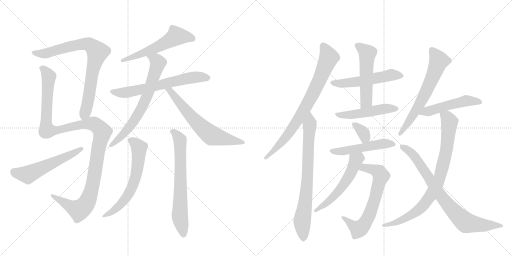
t = 0.00 s
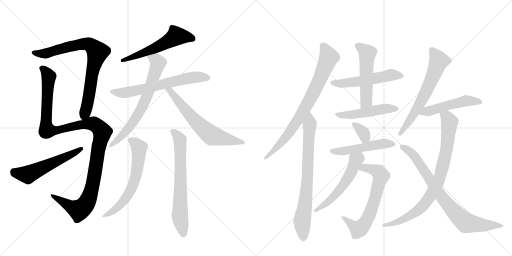
t = 3.43 s
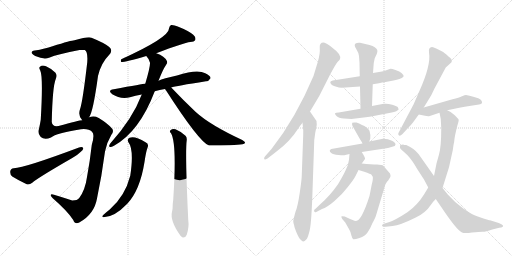
t = 6.86 s
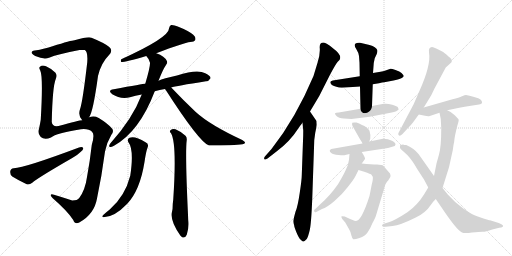
t = 10.29 s
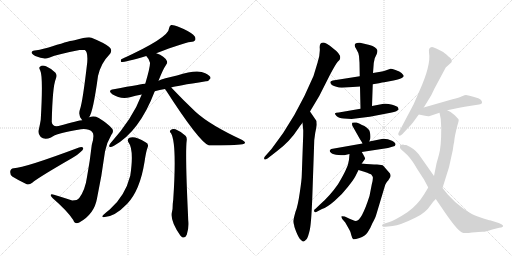
t = 13.73 s
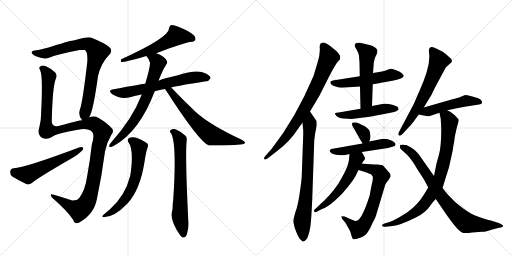
t = 17.16 s

The animated SVG that drew these frames (rendered in a browser with its animation timeline set to each time). Animation: 22 CSS @keyframes rules; one cycle of 17.16 s.

<svg version="1.1" viewBox="0 0 2048 1024" xmlns="http://www.w3.org/2000/svg">
  <g stroke="lightgray" stroke-dasharray="1,1" stroke-width="1" transform="scale(4, 4)">
    <line x1="0" y1="0" x2="256" y2="256"></line>
    <line x1="256" y1="0" x2="0" y2="256"></line>
    <line x1="128" y1="0" x2="128" y2="256"></line>
    <line x1="0" y1="128" x2="256" y2="128"></line>
    <line x1="256" y1="0" x2="512" y2="256"></line>
    <line x1="512" y1="0" x2="256" y2="256"></line>
    <line x1="384" y1="0" x2="384" y2="256"></line>
    <line x1="256" y1="128" x2="512" y2="128"></line>
  </g>
<g transform="scale(1, -1) translate(0, -850)">
   <style type="text/css">
    @keyframes keyframes0 {
      from {
       stroke: black;
       stroke-dashoffset: 797;
       stroke-width: 128;
       }
       72% {
       animation-timing-function: step-end;
       stroke: black;
       stroke-dashoffset: 0;
       stroke-width: 128;
       }
       to {
       stroke: black;
       stroke-width: 1024;
       }
       }
       #make-me-a-hanzi-animation-0 {
         animation: keyframes0 0.898600s both;
         animation-delay: 0.000000s;
         animation-timing-function: linear;
       }
    @keyframes keyframes1 {
      from {
       stroke: black;
       stroke-dashoffset: 1202;
       stroke-width: 128;
       }
       80% {
       animation-timing-function: step-end;
       stroke: black;
       stroke-dashoffset: 0;
       stroke-width: 128;
       }
       to {
       stroke: black;
       stroke-width: 1024;
       }
       }
       #make-me-a-hanzi-animation-1 {
         animation: keyframes1 1.228190s both;
         animation-delay: 0.898600s;
         animation-timing-function: linear;
       }
    @keyframes keyframes2 {
      from {
       stroke: black;
       stroke-dashoffset: 554;
       stroke-width: 128;
       }
       64% {
       animation-timing-function: step-end;
       stroke: black;
       stroke-dashoffset: 0;
       stroke-width: 128;
       }
       to {
       stroke: black;
       stroke-width: 1024;
       }
       }
       #make-me-a-hanzi-animation-2 {
         animation: keyframes2 0.700846s both;
         animation-delay: 2.126790s;
         animation-timing-function: linear;
       }
    @keyframes keyframes3 {
      from {
       stroke: black;
       stroke-dashoffset: 567;
       stroke-width: 128;
       }
       65% {
       animation-timing-function: step-end;
       stroke: black;
       stroke-dashoffset: 0;
       stroke-width: 128;
       }
       to {
       stroke: black;
       stroke-width: 1024;
       }
       }
       #make-me-a-hanzi-animation-3 {
         animation: keyframes3 0.711426s both;
         animation-delay: 2.827637s;
         animation-timing-function: linear;
       }
    @keyframes keyframes4 {
      from {
       stroke: black;
       stroke-dashoffset: 644;
       stroke-width: 128;
       }
       68% {
       animation-timing-function: step-end;
       stroke: black;
       stroke-dashoffset: 0;
       stroke-width: 128;
       }
       to {
       stroke: black;
       stroke-width: 1024;
       }
       }
       #make-me-a-hanzi-animation-4 {
         animation: keyframes4 0.774089s both;
         animation-delay: 3.539062s;
         animation-timing-function: linear;
       }
    @keyframes keyframes5 {
      from {
       stroke: black;
       stroke-dashoffset: 688;
       stroke-width: 128;
       }
       69% {
       animation-timing-function: step-end;
       stroke: black;
       stroke-dashoffset: 0;
       stroke-width: 128;
       }
       to {
       stroke: black;
       stroke-width: 1024;
       }
       }
       #make-me-a-hanzi-animation-5 {
         animation: keyframes5 0.809896s both;
         animation-delay: 4.313151s;
         animation-timing-function: linear;
       }
    @keyframes keyframes6 {
      from {
       stroke: black;
       stroke-dashoffset: 630;
       stroke-width: 128;
       }
       67% {
       animation-timing-function: step-end;
       stroke: black;
       stroke-dashoffset: 0;
       stroke-width: 128;
       }
       to {
       stroke: black;
       stroke-width: 1024;
       }
       }
       #make-me-a-hanzi-animation-6 {
         animation: keyframes6 0.762695s both;
         animation-delay: 5.123047s;
         animation-timing-function: linear;
       }
    @keyframes keyframes7 {
      from {
       stroke: black;
       stroke-dashoffset: 624;
       stroke-width: 128;
       }
       67% {
       animation-timing-function: step-end;
       stroke: black;
       stroke-dashoffset: 0;
       stroke-width: 128;
       }
       to {
       stroke: black;
       stroke-width: 1024;
       }
       }
       #make-me-a-hanzi-animation-7 {
         animation: keyframes7 0.757812s both;
         animation-delay: 5.885742s;
         animation-timing-function: linear;
       }
    @keyframes keyframes8 {
      from {
       stroke: black;
       stroke-dashoffset: 680;
       stroke-width: 128;
       }
       69% {
       animation-timing-function: step-end;
       stroke: black;
       stroke-dashoffset: 0;
       stroke-width: 128;
       }
       to {
       stroke: black;
       stroke-width: 1024;
       }
       }
       #make-me-a-hanzi-animation-8 {
         animation: keyframes8 0.803385s both;
         animation-delay: 6.643555s;
         animation-timing-function: linear;
       }
    @keyframes keyframes9 {
      from {
       stroke: black;
       stroke-dashoffset: 782;
       stroke-width: 128;
       }
       72% {
       animation-timing-function: step-end;
       stroke: black;
       stroke-dashoffset: 0;
       stroke-width: 128;
       }
       to {
       stroke: black;
       stroke-width: 1024;
       }
       }
       #make-me-a-hanzi-animation-9 {
         animation: keyframes9 0.886393s both;
         animation-delay: 7.446940s;
         animation-timing-function: linear;
       }
    @keyframes keyframes10 {
      from {
       stroke: black;
       stroke-dashoffset: 760;
       stroke-width: 128;
       }
       71% {
       animation-timing-function: step-end;
       stroke: black;
       stroke-dashoffset: 0;
       stroke-width: 128;
       }
       to {
       stroke: black;
       stroke-width: 1024;
       }
       }
       #make-me-a-hanzi-animation-10 {
         animation: keyframes10 0.868490s both;
         animation-delay: 8.333333s;
         animation-timing-function: linear;
       }
    @keyframes keyframes11 {
      from {
       stroke: black;
       stroke-dashoffset: 532;
       stroke-width: 128;
       }
       63% {
       animation-timing-function: step-end;
       stroke: black;
       stroke-dashoffset: 0;
       stroke-width: 128;
       }
       to {
       stroke: black;
       stroke-width: 1024;
       }
       }
       #make-me-a-hanzi-animation-11 {
         animation: keyframes11 0.682943s both;
         animation-delay: 9.201823s;
         animation-timing-function: linear;
       }
    @keyframes keyframes12 {
      from {
       stroke: black;
       stroke-dashoffset: 528;
       stroke-width: 128;
       }
       63% {
       animation-timing-function: step-end;
       stroke: black;
       stroke-dashoffset: 0;
       stroke-width: 128;
       }
       to {
       stroke: black;
       stroke-width: 1024;
       }
       }
       #make-me-a-hanzi-animation-12 {
         animation: keyframes12 0.679688s both;
         animation-delay: 9.884766s;
         animation-timing-function: linear;
       }
    @keyframes keyframes13 {
      from {
       stroke: black;
       stroke-dashoffset: 499;
       stroke-width: 128;
       }
       62% {
       animation-timing-function: step-end;
       stroke: black;
       stroke-dashoffset: 0;
       stroke-width: 128;
       }
       to {
       stroke: black;
       stroke-width: 1024;
       }
       }
       #make-me-a-hanzi-animation-13 {
         animation: keyframes13 0.656087s both;
         animation-delay: 10.564453s;
         animation-timing-function: linear;
       }
    @keyframes keyframes14 {
      from {
       stroke: black;
       stroke-dashoffset: 346;
       stroke-width: 128;
       }
       53% {
       animation-timing-function: step-end;
       stroke: black;
       stroke-dashoffset: 0;
       stroke-width: 128;
       }
       to {
       stroke: black;
       stroke-width: 1024;
       }
       }
       #make-me-a-hanzi-animation-14 {
         animation: keyframes14 0.531576s both;
         animation-delay: 11.220540s;
         animation-timing-function: linear;
       }
    @keyframes keyframes15 {
      from {
       stroke: black;
       stroke-dashoffset: 506;
       stroke-width: 128;
       }
       62% {
       animation-timing-function: step-end;
       stroke: black;
       stroke-dashoffset: 0;
       stroke-width: 128;
       }
       to {
       stroke: black;
       stroke-width: 1024;
       }
       }
       #make-me-a-hanzi-animation-15 {
         animation: keyframes15 0.661784s both;
         animation-delay: 11.752116s;
         animation-timing-function: linear;
       }
    @keyframes keyframes16 {
      from {
       stroke: black;
       stroke-dashoffset: 664;
       stroke-width: 128;
       }
       68% {
       animation-timing-function: step-end;
       stroke: black;
       stroke-dashoffset: 0;
       stroke-width: 128;
       }
       to {
       stroke: black;
       stroke-width: 1024;
       }
       }
       #make-me-a-hanzi-animation-16 {
         animation: keyframes16 0.790365s both;
         animation-delay: 12.413900s;
         animation-timing-function: linear;
       }
    @keyframes keyframes17 {
      from {
       stroke: black;
       stroke-dashoffset: 548;
       stroke-width: 128;
       }
       64% {
       animation-timing-function: step-end;
       stroke: black;
       stroke-dashoffset: 0;
       stroke-width: 128;
       }
       to {
       stroke: black;
       stroke-width: 1024;
       }
       }
       #make-me-a-hanzi-animation-17 {
         animation: keyframes17 0.695964s both;
         animation-delay: 13.204264s;
         animation-timing-function: linear;
       }
    @keyframes keyframes18 {
      from {
       stroke: black;
       stroke-dashoffset: 637;
       stroke-width: 128;
       }
       67% {
       animation-timing-function: step-end;
       stroke: black;
       stroke-dashoffset: 0;
       stroke-width: 128;
       }
       to {
       stroke: black;
       stroke-width: 1024;
       }
       }
       #make-me-a-hanzi-animation-18 {
         animation: keyframes18 0.768392s both;
         animation-delay: 13.900228s;
         animation-timing-function: linear;
       }
    @keyframes keyframes19 {
      from {
       stroke: black;
       stroke-dashoffset: 501;
       stroke-width: 128;
       }
       62% {
       animation-timing-function: step-end;
       stroke: black;
       stroke-dashoffset: 0;
       stroke-width: 128;
       }
       to {
       stroke: black;
       stroke-width: 1024;
       }
       }
       #make-me-a-hanzi-animation-19 {
         animation: keyframes19 0.657715s both;
         animation-delay: 14.668620s;
         animation-timing-function: linear;
       }
    @keyframes keyframes20 {
      from {
       stroke: black;
       stroke-dashoffset: 839;
       stroke-width: 128;
       }
       73% {
       animation-timing-function: step-end;
       stroke: black;
       stroke-dashoffset: 0;
       stroke-width: 128;
       }
       to {
       stroke: black;
       stroke-width: 1024;
       }
       }
       #make-me-a-hanzi-animation-20 {
         animation: keyframes20 0.932780s both;
         animation-delay: 15.326335s;
         animation-timing-function: linear;
       }
    @keyframes keyframes21 {
      from {
       stroke: black;
       stroke-dashoffset: 796;
       stroke-width: 128;
       }
       72% {
       animation-timing-function: step-end;
       stroke: black;
       stroke-dashoffset: 0;
       stroke-width: 128;
       }
       to {
       stroke: black;
       stroke-width: 1024;
       }
       }
       #make-me-a-hanzi-animation-21 {
         animation: keyframes21 0.897786s both;
         animation-delay: 16.259115s;
         animation-timing-function: linear;
       }
</style>
<path d="M 356 381 Q 372 399 392 546 Q 404 598 437 631 Q 453 649 437 662 Q 418 678 366 699 Q 354 705 298 689 Q 286 689 210 665 Q 170 653 146 649 Q 130 648 127 642 Q 123 636 141 626 Q 175 611 196 619 Q 233 634 318 650 Q 334 651 339 650 Q 352 643 349 601 Q 331 444 320 413 Q 311 388 329 369 C 341 351 343 354 356 381 Z" fill="lightgray"></path> 
<path d="M 329 369 Q 317 369 234 346 Q 209 342 207 362 Q 210 503 223 534 Q 229 549 222 559 Q 207 575 184 585 Q 168 591 160 583 Q 154 579 161 568 Q 173 543 163 371 Q 160 353 156 335 Q 149 316 163 302 Q 178 289 204 300 Q 225 318 324 333 Q 355 336 368 323 Q 380 313 367 270 Q 360 207 348 142 Q 341 91 317 58 Q 310 48 289 48 Q 250 61 216 71 Q 203 75 203 69 Q 203 65 211 57 Q 271 5 293 -30 Q 300 -49 317 -40 Q 377 -7 388 56 Q 407 146 420 244 Q 427 280 445 310 Q 458 326 447 337 Q 431 356 395 378 Q 377 388 356 381 L 329 369 Z" fill="lightgray"></path> 
<path d="M 55 177 Q 42 176 41 164 Q 40 151 49 144 Q 73 129 107 113 Q 117 110 129 119 Q 150 138 289 218 Q 308 228 321 241 Q 334 248 333 258 Q 329 264 316 260 Q 100 179 55 177 Z" fill="lightgray"></path> 
<path d="M 625 637 Q 736 679 761 682 Q 777 683 781 690 Q 785 700 773 711 Q 754 727 711 744 Q 696 751 684 750 Q 677 746 676 736 Q 676 700 485 613 Q 481 606 485 602 Q 503 602 585 626 L 625 637 Z" fill="lightgray"></path> 
<path d="M 685 500 Q 703 506 824 525 Q 834 524 842 537 Q 843 547 821 557 Q 790 575 708 548 Q 653 536 634 527 L 581 515 Q 572 515 455 493 Q 428 489 449 473 Q 482 452 520 461 Q 541 467 567 472 L 619 485 Q 638 491 660 494 L 685 500 Z" fill="lightgray"></path> 
<path d="M 634 527 Q 652 573 664 590 Q 671 599 668 605 Q 659 626 625 637 C 597 648 566 649 585 626 Q 597 614 600 599 Q 601 583 581 515 L 567 472 Q 531 376 441 276 Q 432 263 441 262 Q 445 261 456 267 Q 558 324 619 485 L 634 527 Z" fill="lightgray"></path> 
<path d="M 660 494 Q 661 493 663 490 Q 798 280 836 268 Q 938 268 970 273 Q 979 274 980 279 Q 981 283 969 290 Q 840 350 783 402 Q 735 447 685 500 C 664 522 643 519 660 494 Z" fill="lightgray"></path> 
<path d="M 513 282 Q 537 252 521 147 Q 500 65 439 12 Q 426 2 414 -9 Q 404 -18 414 -19 Q 457 -19 509 35 Q 560 89 578 202 Q 584 244 590 259 Q 597 275 582 281 Q 539 308 518 299 Q 508 295 513 282 Z" fill="lightgray"></path> 
<path d="M 684 317 Q 708 278 693 52 Q 692 43 691 34 Q 691 13 688 3 Q 679 -33 722 -93 Q 726 -97 731 -100 Q 743 -101 747 -89 Q 757 -58 753 -30 Q 740 238 747 290 Q 748 302 742 307 Q 720 326 702 333 Q 690 337 682 329 Q 676 326 684 317 Z" fill="lightgray"></path> 
<path d="M 1240 404 L 1277 466 L 1319 549 Q 1342 593 1351 603 Q 1360 612 1360 614 Q 1366 632 1333 656 Q 1319 669 1307 675 Q 1296 680 1294 680 Q 1277 680 1279 658 Q 1281 635 1271 602 L 1254 546 Q 1183 377 1086 254 L 1063 228 Q 1053 218 1058 213 Q 1059 209 1070 216 L 1106 244 Q 1159 283 1193 336 Q 1198 344 1210 359 L 1240 404 Z" fill="lightgray"></path> 
<path d="M 1266 366 L 1240 404 C 1223 429 1207 389 1210 359 L 1213 328 Q 1213 305 1212 287 L 1207 148 Q 1207 133 1199 79 Q 1191 24 1182 3 Q 1174 -26 1173 -34 Q 1173 -43 1177 -53 Q 1177 -58 1186 -80 Q 1195 -102 1203 -109 Q 1210 -117 1213 -116 Q 1217 -116 1227 -106 Q 1233 -96 1239 -70 Q 1245 -44 1249 56 L 1256 259 Q 1256 294 1261 319 Q 1266 343 1267 351 L 1266 366 Z" fill="lightgray"></path> 
<path d="M 1367 499 L 1440 504 L 1491 513 L 1516 517 Q 1530 521 1537 521 L 1574 528 Q 1603 534 1610 540 Q 1618 545 1613 550 L 1606 558 Q 1600 564 1582 570 Q 1565 576 1562 575 Q 1531 564 1522 563 L 1492 558 L 1439 545 L 1331 528 Q 1322 526 1321 522 Q 1321 511 1339 505 Q 1358 499 1367 499 Z" fill="lightgray"></path> 
<path d="M 1440 504 L 1442 415 C 1443 385 1487 396 1488 426 L 1491 513 L 1492 558 L 1495 598 L 1499 617 L 1507 634 Q 1511 645 1509 650 Q 1508 655 1499 661 Q 1492 667 1478 670 L 1440 679 Q 1427 680 1421 675 Q 1415 669 1425 654 Q 1435 638 1436 626 L 1438 599 L 1439 545 L 1440 504 Z" fill="lightgray"></path> 
<path d="M 1442 415 L 1355 400 Q 1343 400 1340 397 Q 1338 394 1346 386 Q 1355 377 1375 376 L 1406 374 L 1479 383 L 1562 399 Q 1583 402 1589 408 L 1593 410 Q 1596 411 1592 420 Q 1589 425 1569 431 Q 1549 437 1535 435 L 1488 426 L 1442 415 Z" fill="lightgray"></path> 
<path d="M 1477 284 L 1481 295 Q 1484 307 1478 327 Q 1469 342 1448 350 Q 1436 357 1426 360 Q 1410 361 1409 359 Q 1407 353 1410 346 L 1440 293 Q 1447 283 1450 276 C 1463 249 1467 256 1477 284 Z" fill="lightgray"></path> 
<path d="M 1447 242 L 1552 258 L 1579 266 L 1582 272 Q 1583 278 1568 287 Q 1553 295 1532 295 L 1477 284 L 1450 276 L 1325 254 Q 1320 252 1319 248 Q 1318 243 1325 238 Q 1332 232 1354 230 Q 1376 228 1381 230 L 1398 234 L 1447 242 Z" fill="lightgray"></path> 
<path d="M 1434 170 L 1457 163 Q 1484 154 1486 151 Q 1488 147 1491 143 Q 1493 134 1487 112 L 1478 66 Q 1446 -34 1424 -34 Q 1422 -35 1408 -29 Q 1395 -24 1394 -23 L 1379 -16 Q 1369 -14 1366 -15 Q 1364 -17 1369 -26 L 1381 -40 L 1398 -70 Q 1402 -76 1405 -90 Q 1409 -105 1413 -107 Q 1417 -109 1438 -102 Q 1460 -95 1470 -80 Q 1481 -65 1489 -44 Q 1503 -18 1504 -12 L 1541 111 Q 1544 118 1548 123 Q 1553 128 1557 135 Q 1562 142 1562 145 Q 1563 148 1560 156 L 1534 186 Q 1529 192 1508 192 Q 1487 192 1447 196 C 1417 199 1405 179 1434 170 Z" fill="lightgray"></path> 
<path d="M 1447 196 L 1460 214 Q 1463 216 1447 242 C 1432 268 1401 264 1398 234 L 1396 211 Q 1394 192 1383 170 Q 1373 148 1352 113 Q 1320 67 1281 33 L 1259 12 Q 1255 13 1257 4 Q 1259 -1 1265 2 L 1288 14 Q 1308 20 1339 47 Q 1370 74 1392 103 Q 1415 132 1421 144 L 1434 170 L 1447 196 Z" fill="lightgray"></path> 
<path d="M 1695 420 L 1725 469 L 1738 496 L 1783 580 L 1806 601 Q 1812 612 1794 624 Q 1775 641 1771 643 L 1747 655 Q 1733 662 1728 662 Q 1713 661 1716 640 Q 1725 590 1676 482 L 1654 432 L 1598 326 Q 1590 314 1595 309 Q 1600 304 1610 314 L 1632 338 Q 1647 353 1654 363 L 1675 392 L 1695 420 Z" fill="lightgray"></path> 
<path d="M 1789 409 L 1837 419 Q 1860 424 1878 426 L 1916 432 Q 1926 433 1928 438 Q 1929 444 1924 450 Q 1919 455 1913 457 Q 1868 470 1864 470 Q 1860 470 1848 465 Q 1837 460 1810 453 L 1695 420 C 1666 412 1646 398 1675 392 L 1695 388 Q 1710 384 1716 385 L 1758 399 L 1789 409 Z" fill="lightgray"></path> 
<path d="M 1713 100 L 1696 72 Q 1670 30 1631 2 Q 1582 -30 1558 -38 L 1535 -45 Q 1529 -47 1528 -52 Q 1528 -58 1543 -57 L 1570 -54 Q 1601 -51 1663 -20 Q 1702 -2 1723 30 Q 1729 40 1743 54 L 1770 98 L 1796 181 L 1811 249 L 1814 270 Q 1817 281 1818 295 Q 1820 309 1825 330 Q 1830 351 1833 360 Q 1836 369 1834 373 Q 1832 376 1819 389 Q 1807 402 1789 409 C 1762 423 1752 428 1758 399 L 1763 374 L 1765 338 Q 1765 262 1756 232 L 1746 196 L 1736 146 L 1713 100 Z" fill="lightgray"></path> 
<path d="M 1612 272 Q 1599 272 1600 265 L 1600 258 Q 1602 253 1615 243 Q 1628 232 1638 220 Q 1649 208 1670 172 L 1696 132 L 1713 100 L 1743 54 L 1765 22 Q 1827 -71 1848 -80 Q 1858 -84 1888 -80 Q 1918 -77 1929 -77 Q 1940 -78 1969 -68 L 1997 -61 Q 2015 -59 2012 -52 Q 2008 -46 1995 -42 L 1960 -31 Q 1955 -31 1934 -24 L 1911 -16 Q 1886 -8 1853 16 Q 1820 39 1791 72 L 1770 98 L 1736 146 L 1674 234 Q 1654 258 1625 270 Q 1616 270 1612 272 Z" fill="lightgray"></path> 
      <clipPath id="make-me-a-hanzi-clip-0">
      <path d="M 356 381 Q 372 399 392 546 Q 404 598 437 631 Q 453 649 437 662 Q 418 678 366 699 Q 354 705 298 689 Q 286 689 210 665 Q 170 653 146 649 Q 130 648 127 642 Q 123 636 141 626 Q 175 611 196 619 Q 233 634 318 650 Q 334 651 339 650 Q 352 643 349 601 Q 331 444 320 413 Q 311 388 329 369 C 341 351 343 354 356 381 Z" fill="lightgray"></path>
      </clipPath>
      <path clip-path="url(#make-me-a-hanzi-clip-0)" d="M 134 640 L 186 637 L 227 652 L 332 675 L 364 668 L 386 647 L 390 641 L 369 560 L 353 450 L 332 381 " fill="none" id="make-me-a-hanzi-animation-0" stroke-dasharray="669 1338" stroke-linecap="round"></path>

      <clipPath id="make-me-a-hanzi-clip-1">
      <path d="M 329 369 Q 317 369 234 346 Q 209 342 207 362 Q 210 503 223 534 Q 229 549 222 559 Q 207 575 184 585 Q 168 591 160 583 Q 154 579 161 568 Q 173 543 163 371 Q 160 353 156 335 Q 149 316 163 302 Q 178 289 204 300 Q 225 318 324 333 Q 355 336 368 323 Q 380 313 367 270 Q 360 207 348 142 Q 341 91 317 58 Q 310 48 289 48 Q 250 61 216 71 Q 203 75 203 69 Q 203 65 211 57 Q 271 5 293 -30 Q 300 -49 317 -40 Q 377 -7 388 56 Q 407 146 420 244 Q 427 280 445 310 Q 458 326 447 337 Q 431 356 395 378 Q 377 388 356 381 L 329 369 Z" fill="lightgray"></path>
      </clipPath>
      <path clip-path="url(#make-me-a-hanzi-clip-1)" d="M 169 576 L 191 553 L 195 540 L 184 383 L 189 329 L 233 329 L 368 356 L 386 348 L 409 322 L 368 99 L 345 35 L 316 10 L 285 21 L 210 65 " fill="none" id="make-me-a-hanzi-animation-1" stroke-dasharray="1074 2148" stroke-linecap="round"></path>

      <clipPath id="make-me-a-hanzi-clip-2">
      <path d="M 55 177 Q 42 176 41 164 Q 40 151 49 144 Q 73 129 107 113 Q 117 110 129 119 Q 150 138 289 218 Q 308 228 321 241 Q 334 248 333 258 Q 329 264 316 260 Q 100 179 55 177 Z" fill="lightgray"></path>
      </clipPath>
      <path clip-path="url(#make-me-a-hanzi-clip-2)" d="M 54 164 L 89 153 L 115 153 L 327 255 " fill="none" id="make-me-a-hanzi-animation-2" stroke-dasharray="426 852" stroke-linecap="round"></path>

      <clipPath id="make-me-a-hanzi-clip-3">
      <path d="M 625 637 Q 736 679 761 682 Q 777 683 781 690 Q 785 700 773 711 Q 754 727 711 744 Q 696 751 684 750 Q 677 746 676 736 Q 676 700 485 613 Q 481 606 485 602 Q 503 602 585 626 L 625 637 Z" fill="lightgray"></path>
      </clipPath>
      <path clip-path="url(#make-me-a-hanzi-clip-3)" d="M 771 695 L 705 706 L 630 661 L 532 622 L 524 624 L 517 616 L 498 617 L 488 608 " fill="none" id="make-me-a-hanzi-animation-3" stroke-dasharray="439 878" stroke-linecap="round"></path>

      <clipPath id="make-me-a-hanzi-clip-4">
      <path d="M 685 500 Q 703 506 824 525 Q 834 524 842 537 Q 843 547 821 557 Q 790 575 708 548 Q 653 536 634 527 L 581 515 Q 572 515 455 493 Q 428 489 449 473 Q 482 452 520 461 Q 541 467 567 472 L 619 485 Q 638 491 660 494 L 685 500 Z" fill="lightgray"></path>
      </clipPath>
      <path clip-path="url(#make-me-a-hanzi-clip-4)" d="M 450 484 L 509 480 L 773 541 L 831 538 " fill="none" id="make-me-a-hanzi-animation-4" stroke-dasharray="516 1032" stroke-linecap="round"></path>

      <clipPath id="make-me-a-hanzi-clip-5">
      <path d="M 634 527 Q 652 573 664 590 Q 671 599 668 605 Q 659 626 625 637 C 597 648 566 649 585 626 Q 597 614 600 599 Q 601 583 581 515 L 567 472 Q 531 376 441 276 Q 432 263 441 262 Q 445 261 456 267 Q 558 324 619 485 L 634 527 Z" fill="lightgray"></path>
      </clipPath>
      <path clip-path="url(#make-me-a-hanzi-clip-5)" d="M 593 622 L 624 610 L 632 599 L 583 451 L 529 356 L 447 269 " fill="none" id="make-me-a-hanzi-animation-5" stroke-dasharray="560 1120" stroke-linecap="round"></path>

      <clipPath id="make-me-a-hanzi-clip-6">
      <path d="M 660 494 Q 661 493 663 490 Q 798 280 836 268 Q 938 268 970 273 Q 979 274 980 279 Q 981 283 969 290 Q 840 350 783 402 Q 735 447 685 500 C 664 522 643 519 660 494 Z" fill="lightgray"></path>
      </clipPath>
      <path clip-path="url(#make-me-a-hanzi-clip-6)" d="M 676 482 L 692 473 L 695 463 L 781 366 L 848 307 L 972 282 " fill="none" id="make-me-a-hanzi-animation-6" stroke-dasharray="502 1004" stroke-linecap="round"></path>

      <clipPath id="make-me-a-hanzi-clip-7">
      <path d="M 513 282 Q 537 252 521 147 Q 500 65 439 12 Q 426 2 414 -9 Q 404 -18 414 -19 Q 457 -19 509 35 Q 560 89 578 202 Q 584 244 590 259 Q 597 275 582 281 Q 539 308 518 299 Q 508 295 513 282 Z" fill="lightgray"></path>
      </clipPath>
      <path clip-path="url(#make-me-a-hanzi-clip-7)" d="M 522 289 L 556 260 L 547 163 L 530 105 L 490 40 L 465 15 L 420 -14 " fill="none" id="make-me-a-hanzi-animation-7" stroke-dasharray="496 992" stroke-linecap="round"></path>

      <clipPath id="make-me-a-hanzi-clip-8">
      <path d="M 684 317 Q 708 278 693 52 Q 692 43 691 34 Q 691 13 688 3 Q 679 -33 722 -93 Q 726 -97 731 -100 Q 743 -101 747 -89 Q 757 -58 753 -30 Q 740 238 747 290 Q 748 302 742 307 Q 720 326 702 333 Q 690 337 682 329 Q 676 326 684 317 Z" fill="lightgray"></path>
      </clipPath>
      <path clip-path="url(#make-me-a-hanzi-clip-8)" d="M 691 324 L 720 290 L 719 -12 L 733 -88 " fill="none" id="make-me-a-hanzi-animation-8" stroke-dasharray="552 1104" stroke-linecap="round"></path>

      <clipPath id="make-me-a-hanzi-clip-9">
      <path d="M 1240 404 L 1277 466 L 1319 549 Q 1342 593 1351 603 Q 1360 612 1360 614 Q 1366 632 1333 656 Q 1319 669 1307 675 Q 1296 680 1294 680 Q 1277 680 1279 658 Q 1281 635 1271 602 L 1254 546 Q 1183 377 1086 254 L 1063 228 Q 1053 218 1058 213 Q 1059 209 1070 216 L 1106 244 Q 1159 283 1193 336 Q 1198 344 1210 359 L 1240 404 Z" fill="lightgray"></path>
      </clipPath>
      <path clip-path="url(#make-me-a-hanzi-clip-9)" d="M 1294 664 L 1314 618 L 1251 473 L 1164 328 L 1117 269 L 1063 220 " fill="none" id="make-me-a-hanzi-animation-9" stroke-dasharray="654 1308" stroke-linecap="round"></path>

      <clipPath id="make-me-a-hanzi-clip-10">
      <path d="M 1266 366 L 1240 404 C 1223 429 1207 389 1210 359 L 1213 328 Q 1213 305 1212 287 L 1207 148 Q 1207 133 1199 79 Q 1191 24 1182 3 Q 1174 -26 1173 -34 Q 1173 -43 1177 -53 Q 1177 -58 1186 -80 Q 1195 -102 1203 -109 Q 1210 -117 1213 -116 Q 1217 -116 1227 -106 Q 1233 -96 1239 -70 Q 1245 -44 1249 56 L 1256 259 Q 1256 294 1261 319 Q 1266 343 1267 351 L 1266 366 Z" fill="lightgray"></path>
      </clipPath>
      <path clip-path="url(#make-me-a-hanzi-clip-10)" d="M 1241 395 L 1227 96 L 1208 -38 L 1212 -107 " fill="none" id="make-me-a-hanzi-animation-10" stroke-dasharray="632 1264" stroke-linecap="round"></path>

      <clipPath id="make-me-a-hanzi-clip-11">
      <path d="M 1367 499 L 1440 504 L 1491 513 L 1516 517 Q 1530 521 1537 521 L 1574 528 Q 1603 534 1610 540 Q 1618 545 1613 550 L 1606 558 Q 1600 564 1582 570 Q 1565 576 1562 575 Q 1531 564 1522 563 L 1492 558 L 1439 545 L 1331 528 Q 1322 526 1321 522 Q 1321 511 1339 505 Q 1358 499 1367 499 Z" fill="lightgray"></path>
      </clipPath>
      <path clip-path="url(#make-me-a-hanzi-clip-11)" d="M 1329 520 L 1363 516 L 1456 527 L 1560 550 L 1602 548 " fill="none" id="make-me-a-hanzi-animation-11" stroke-dasharray="404 808" stroke-linecap="round"></path>

      <clipPath id="make-me-a-hanzi-clip-12">
      <path d="M 1440 504 L 1442 415 C 1443 385 1487 396 1488 426 L 1491 513 L 1492 558 L 1495 598 L 1499 617 L 1507 634 Q 1511 645 1509 650 Q 1508 655 1499 661 Q 1492 667 1478 670 L 1440 679 Q 1427 680 1421 675 Q 1415 669 1425 654 Q 1435 638 1436 626 L 1438 599 L 1439 545 L 1440 504 Z" fill="lightgray"></path>
      </clipPath>
      <path clip-path="url(#make-me-a-hanzi-clip-12)" d="M 1428 669 L 1470 636 L 1465 445 L 1448 423 " fill="none" id="make-me-a-hanzi-animation-12" stroke-dasharray="400 800" stroke-linecap="round"></path>

      <clipPath id="make-me-a-hanzi-clip-13">
      <path d="M 1442 415 L 1355 400 Q 1343 400 1340 397 Q 1338 394 1346 386 Q 1355 377 1375 376 L 1406 374 L 1479 383 L 1562 399 Q 1583 402 1589 408 L 1593 410 Q 1596 411 1592 420 Q 1589 425 1569 431 Q 1549 437 1535 435 L 1488 426 L 1442 415 Z" fill="lightgray"></path>
      </clipPath>
      <path clip-path="url(#make-me-a-hanzi-clip-13)" d="M 1348 394 L 1368 388 L 1399 390 L 1531 414 L 1588 415 " fill="none" id="make-me-a-hanzi-animation-13" stroke-dasharray="371 742" stroke-linecap="round"></path>

      <clipPath id="make-me-a-hanzi-clip-14">
      <path d="M 1477 284 L 1481 295 Q 1484 307 1478 327 Q 1469 342 1448 350 Q 1436 357 1426 360 Q 1410 361 1409 359 Q 1407 353 1410 346 L 1440 293 Q 1447 283 1450 276 C 1463 249 1467 256 1477 284 Z" fill="lightgray"></path>
      </clipPath>
      <path clip-path="url(#make-me-a-hanzi-clip-14)" d="M 1413 353 L 1456 315 L 1460 302 L 1455 284 " fill="none" id="make-me-a-hanzi-animation-14" stroke-dasharray="218 436" stroke-linecap="round"></path>

      <clipPath id="make-me-a-hanzi-clip-15">
      <path d="M 1447 242 L 1552 258 L 1579 266 L 1582 272 Q 1583 278 1568 287 Q 1553 295 1532 295 L 1477 284 L 1450 276 L 1325 254 Q 1320 252 1319 248 Q 1318 243 1325 238 Q 1332 232 1354 230 Q 1376 228 1381 230 L 1398 234 L 1447 242 Z" fill="lightgray"></path>
      </clipPath>
      <path clip-path="url(#make-me-a-hanzi-clip-15)" d="M 1327 246 L 1364 244 L 1537 276 L 1574 272 " fill="none" id="make-me-a-hanzi-animation-15" stroke-dasharray="378 756" stroke-linecap="round"></path>

      <clipPath id="make-me-a-hanzi-clip-16">
      <path d="M 1434 170 L 1457 163 Q 1484 154 1486 151 Q 1488 147 1491 143 Q 1493 134 1487 112 L 1478 66 Q 1446 -34 1424 -34 Q 1422 -35 1408 -29 Q 1395 -24 1394 -23 L 1379 -16 Q 1369 -14 1366 -15 Q 1364 -17 1369 -26 L 1381 -40 L 1398 -70 Q 1402 -76 1405 -90 Q 1409 -105 1413 -107 Q 1417 -109 1438 -102 Q 1460 -95 1470 -80 Q 1481 -65 1489 -44 Q 1503 -18 1504 -12 L 1541 111 Q 1544 118 1548 123 Q 1553 128 1557 135 Q 1562 142 1562 145 Q 1563 148 1560 156 L 1534 186 Q 1529 192 1508 192 Q 1487 192 1447 196 C 1417 199 1405 179 1434 170 Z" fill="lightgray"></path>
      </clipPath>
      <path clip-path="url(#make-me-a-hanzi-clip-16)" d="M 1442 174 L 1457 180 L 1502 169 L 1523 150 L 1487 15 L 1455 -50 L 1434 -67 L 1372 -19 " fill="none" id="make-me-a-hanzi-animation-16" stroke-dasharray="536 1072" stroke-linecap="round"></path>

      <clipPath id="make-me-a-hanzi-clip-17">
      <path d="M 1447 196 L 1460 214 Q 1463 216 1447 242 C 1432 268 1401 264 1398 234 L 1396 211 Q 1394 192 1383 170 Q 1373 148 1352 113 Q 1320 67 1281 33 L 1259 12 Q 1255 13 1257 4 Q 1259 -1 1265 2 L 1288 14 Q 1308 20 1339 47 Q 1370 74 1392 103 Q 1415 132 1421 144 L 1434 170 L 1447 196 Z" fill="lightgray"></path>
      </clipPath>
      <path clip-path="url(#make-me-a-hanzi-clip-17)" d="M 1448 216 L 1437 219 L 1424 210 L 1400 152 L 1346 75 L 1310 40 L 1262 7 " fill="none" id="make-me-a-hanzi-animation-17" stroke-dasharray="420 840" stroke-linecap="round"></path>

      <clipPath id="make-me-a-hanzi-clip-18">
      <path d="M 1695 420 L 1725 469 L 1738 496 L 1783 580 L 1806 601 Q 1812 612 1794 624 Q 1775 641 1771 643 L 1747 655 Q 1733 662 1728 662 Q 1713 661 1716 640 Q 1725 590 1676 482 L 1654 432 L 1598 326 Q 1590 314 1595 309 Q 1600 304 1610 314 L 1632 338 Q 1647 353 1654 363 L 1675 392 L 1695 420 Z" fill="lightgray"></path>
      </clipPath>
      <path clip-path="url(#make-me-a-hanzi-clip-18)" d="M 1729 649 L 1755 607 L 1744 574 L 1681 437 L 1602 314 " fill="none" id="make-me-a-hanzi-animation-18" stroke-dasharray="509 1018" stroke-linecap="round"></path>

      <clipPath id="make-me-a-hanzi-clip-19">
      <path d="M 1789 409 L 1837 419 Q 1860 424 1878 426 L 1916 432 Q 1926 433 1928 438 Q 1929 444 1924 450 Q 1919 455 1913 457 Q 1868 470 1864 470 Q 1860 470 1848 465 Q 1837 460 1810 453 L 1695 420 C 1666 412 1646 398 1675 392 L 1695 388 Q 1710 384 1716 385 L 1758 399 L 1789 409 Z" fill="lightgray"></path>
      </clipPath>
      <path clip-path="url(#make-me-a-hanzi-clip-19)" d="M 1681 395 L 1861 446 L 1919 442 " fill="none" id="make-me-a-hanzi-animation-19" stroke-dasharray="373 746" stroke-linecap="round"></path>

      <clipPath id="make-me-a-hanzi-clip-20">
      <path d="M 1713 100 L 1696 72 Q 1670 30 1631 2 Q 1582 -30 1558 -38 L 1535 -45 Q 1529 -47 1528 -52 Q 1528 -58 1543 -57 L 1570 -54 Q 1601 -51 1663 -20 Q 1702 -2 1723 30 Q 1729 40 1743 54 L 1770 98 L 1796 181 L 1811 249 L 1814 270 Q 1817 281 1818 295 Q 1820 309 1825 330 Q 1830 351 1833 360 Q 1836 369 1834 373 Q 1832 376 1819 389 Q 1807 402 1789 409 C 1762 423 1752 428 1758 399 L 1763 374 L 1765 338 Q 1765 262 1756 232 L 1746 196 L 1736 146 L 1713 100 Z" fill="lightgray"></path>
      </clipPath>
      <path clip-path="url(#make-me-a-hanzi-clip-20)" d="M 1765 394 L 1790 378 L 1798 362 L 1797 346 L 1779 219 L 1745 106 L 1720 63 L 1673 9 L 1593 -37 L 1536 -53 " fill="none" id="make-me-a-hanzi-animation-20" stroke-dasharray="711 1422" stroke-linecap="round"></path>

      <clipPath id="make-me-a-hanzi-clip-21">
      <path d="M 1612 272 Q 1599 272 1600 265 L 1600 258 Q 1602 253 1615 243 Q 1628 232 1638 220 Q 1649 208 1670 172 L 1696 132 L 1713 100 L 1743 54 L 1765 22 Q 1827 -71 1848 -80 Q 1858 -84 1888 -80 Q 1918 -77 1929 -77 Q 1940 -78 1969 -68 L 1997 -61 Q 2015 -59 2012 -52 Q 2008 -46 1995 -42 L 1960 -31 Q 1955 -31 1934 -24 L 1911 -16 Q 1886 -8 1853 16 Q 1820 39 1791 72 L 1770 98 L 1736 146 L 1674 234 Q 1654 258 1625 270 Q 1616 270 1612 272 Z" fill="lightgray"></path>
      </clipPath>
      <path clip-path="url(#make-me-a-hanzi-clip-21)" d="M 1610 262 L 1656 228 L 1768 61 L 1855 -34 L 1923 -50 L 2006 -53 " fill="none" id="make-me-a-hanzi-animation-21" stroke-dasharray="668 1336" stroke-linecap="round"></path>

</g>
</svg>
